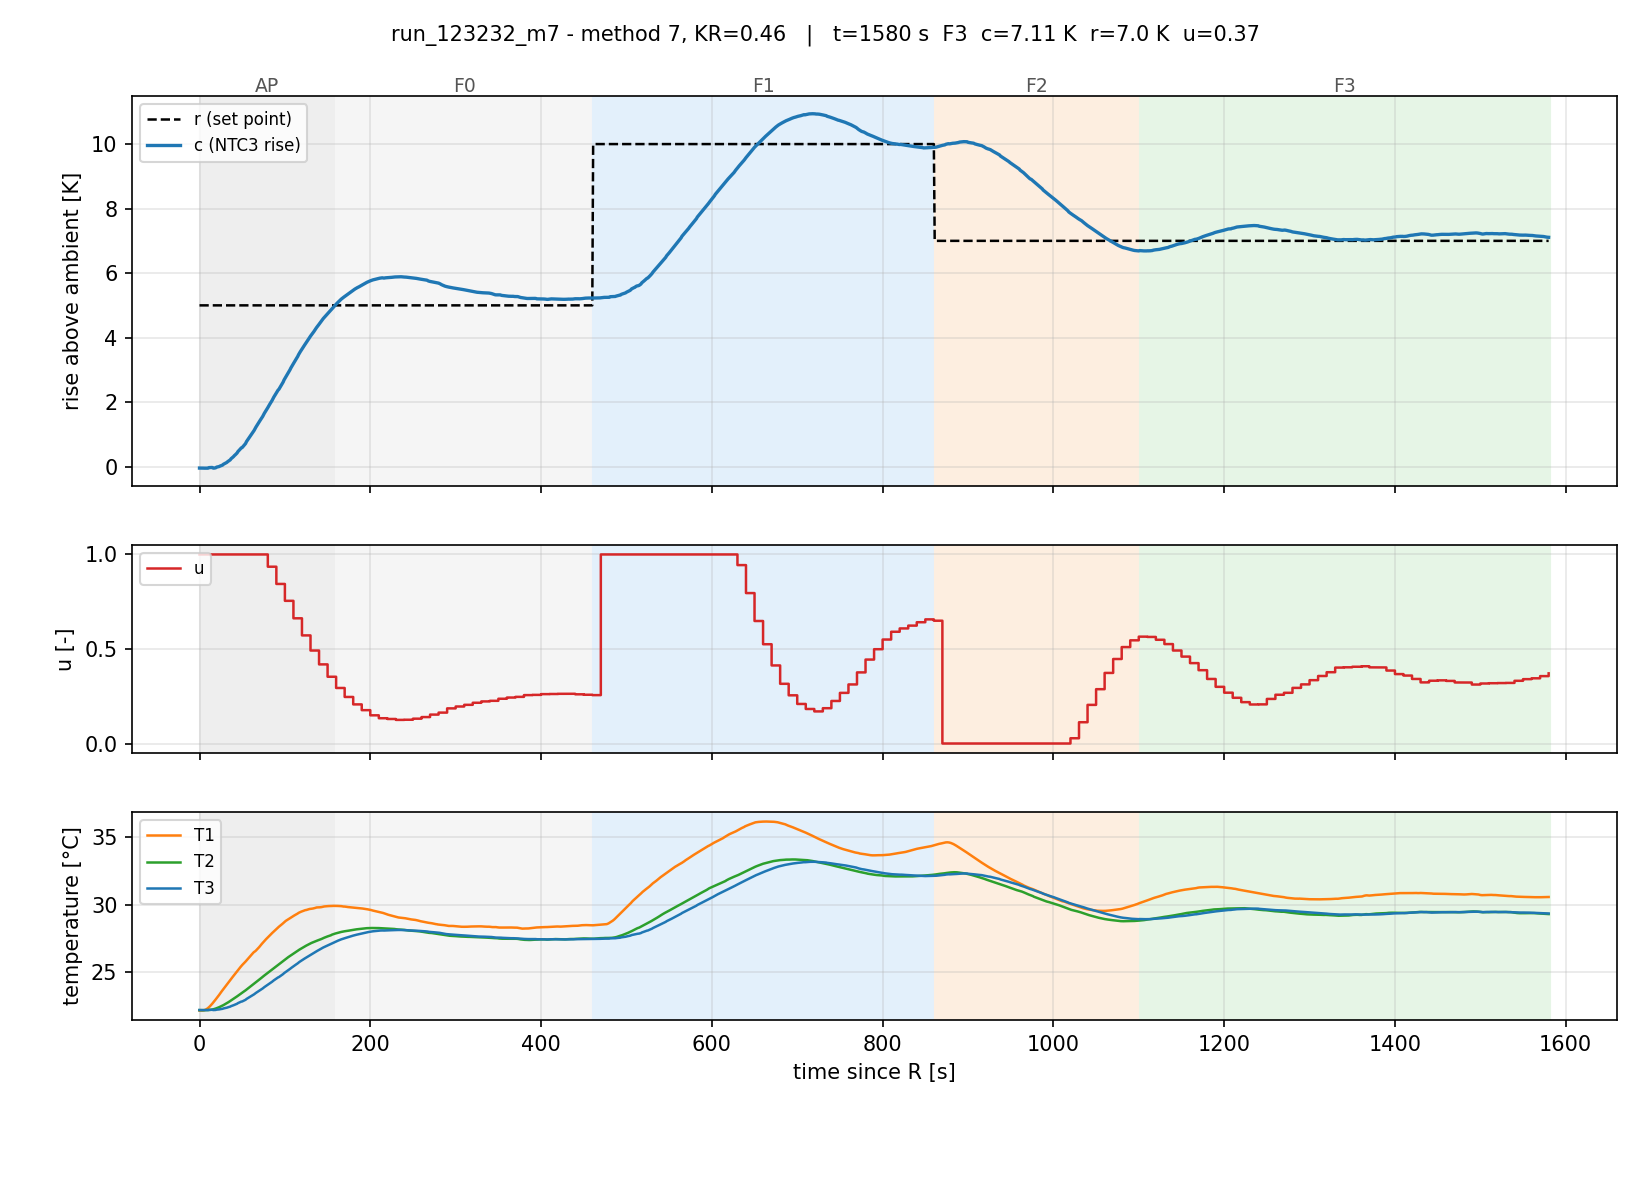

The file beside this chart, header and first rows:
# START, method=7, KR=0.4600, TI=79.0, KI=0.00590, H=0.50, L=0.0, DELTA_T=16.60, T_P=307, CTRL_CH=2, T_amb=22.233
t_s, phase, r, T1, T2, T3, c, e, u, heater, I_term
0.0, AP, 5.00, 22.15, 22.18, 22.19, -0.0440, 5.044, 1, 1, 0.0000
1.0, AP, 5.00, 22.15, 22.18, 22.19, -0.0437, 5.044, 1, 1, 0.0000
2.0, AP, 5.00, 22.15, 22.18, 22.19, -0.0446, 5.045, 1, 1, 0.0000
3.0, AP, 5.00, 22.15, 22.18, 22.19, -0.0444, 5.044, 1, 1, 0.0000
4.0, AP, 5.00, 22.16, 22.18, 22.19, -0.0453, 5.045, 1, 1, 0.0000
5.0, AP, 5.00, 22.17, 22.18, 22.19, -0.0469, 5.047, 1, 1, 0.0000
6.0, AP, 5.00, 22.18, 22.18, 22.19, -0.0471, 5.047, 1, 1, 0.0000
7.0, AP, 5.00, 22.21, 22.18, 22.19, -0.0455, 5.045, 1, 1, 0.0000
8.0, AP, 5.00, 22.24, 22.18, 22.19, -0.0469, 5.047, 1, 1, 0.0000
9.0, AP, 5.00, 22.29, 22.18, 22.19, -0.0474, 5.047, 1, 1, 0.0000
10.0, AP, 5.00, 22.34, 22.19, 22.19, -0.0472, 5.047, 1, 1, 0.0000
11.0, AP, 5.00, 22.39, 22.19, 22.2, -0.0299, 5.03, 1, 1, 0.0000
12.0, AP, 5.00, 22.45, 22.2, 22.2, -0.0290, 5.029, 1, 1, 0.0000
13.0, AP, 5.00, 22.52, 22.21, 22.2, -0.0286, 5.029, 1, 1, 0.0000
14.0, AP, 5.00, 22.59, 22.22, 22.21, -0.0279, 5.028, 1, 1, 0.0000
15.0, AP, 5.00, 22.66, 22.23, 22.21, -0.0245, 5.024, 1, 1, 0.0000
16.0, AP, 5.00, 22.74, 22.24, 22.19, -0.0443, 5.044, 1, 1, 0.0000
17.0, AP, 5.00, 22.82, 22.26, 22.19, -0.0452, 5.045, 1, 1, 0.0000
18.0, AP, 5.00, 22.9, 22.28, 22.19, -0.0394, 5.039, 1, 1, 0.0000
19.0, AP, 5.00, 22.98, 22.3, 22.2, -0.0356, 5.036, 1, 1, 0.0000
20.0, AP, 5.00, 23.06, 22.32, 22.22, -0.0148, 5.015, 1, 1, 0.0000
21.0, AP, 5.00, 23.14, 22.35, 22.22, -0.0090, 5.009, 1, 1, 0.0000
22.0, AP, 5.00, 23.23, 22.37, 22.23, -0.0033, 5.003, 1, 1, 0.0000
23.0, AP, 5.00, 23.31, 22.4, 22.24, 0.0032, 4.997, 1, 1, 0.0000
24.0, AP, 5.00, 23.4, 22.43, 22.25, 0.0178, 4.982, 1, 1, 0.0000
25.0, AP, 5.00, 23.49, 22.46, 22.26, 0.0268, 4.973, 1, 1, 0.0000
26.0, AP, 5.00, 23.58, 22.49, 22.27, 0.0383, 4.962, 1, 1, 0.0000
27.0, AP, 5.00, 23.66, 22.52, 22.28, 0.0485, 4.952, 1, 1, 0.0000
28.0, AP, 5.00, 23.74, 22.55, 22.31, 0.0741, 4.926, 1, 1, 0.0000
29.0, AP, 5.00, 23.83, 22.59, 22.32, 0.0883, 4.912, 1, 1, 0.0000
30.0, AP, 5.00, 23.91, 22.62, 22.33, 0.1016, 4.898, 1, 1, 0.0000
31.0, AP, 5.00, 23.99, 22.66, 22.35, 0.1151, 4.885, 1, 1, 0.0000
32.0, AP, 5.00, 24.07, 22.7, 22.36, 0.1312, 4.869, 1, 1, 0.0000
33.0, AP, 5.00, 24.16, 22.73, 22.39, 0.1555, 4.845, 1, 1, 0.0000
34.0, AP, 5.00, 24.25, 22.78, 22.41, 0.1733, 4.827, 1, 1, 0.0000
35.0, AP, 5.00, 24.33, 22.82, 22.42, 0.1906, 4.809, 1, 1, 0.0000
36.0, AP, 5.00, 24.41, 22.86, 22.44, 0.2108, 4.789, 1, 1, 0.0000
37.0, AP, 5.00, 24.49, 22.9, 22.48, 0.2474, 4.753, 1, 1, 0.0000
38.0, AP, 5.00, 24.57, 22.94, 22.5, 0.2686, 4.731, 1, 1, 0.0000
39.0, AP, 5.00, 24.65, 22.98, 22.52, 0.2917, 4.708, 1, 1, 0.0000
40.0, AP, 5.00, 24.74, 23.03, 22.55, 0.3161, 4.684, 1, 1, 0.0000
41.0, AP, 5.00, 24.81, 23.07, 22.58, 0.3468, 4.653, 1, 1, 0.0000
42.0, AP, 5.00, 24.9, 23.11, 22.6, 0.3695, 4.63, 1, 1, 0.0000
43.0, AP, 5.00, 24.99, 23.16, 22.63, 0.3974, 4.603, 1, 1, 0.0000
44.0, AP, 5.00, 25.07, 23.2, 22.66, 0.4233, 4.577, 1, 1, 0.0000
45.0, AP, 5.00, 25.15, 23.25, 22.7, 0.4678, 4.532, 1, 1, 0.0000
46.0, AP, 5.00, 25.23, 23.29, 22.73, 0.4946, 4.505, 1, 1, 0.0000
47.0, AP, 5.00, 25.3, 23.34, 22.76, 0.5241, 4.476, 1, 1, 0.0000
48.0, AP, 5.00, 25.38, 23.39, 22.79, 0.5533, 4.447, 1, 1, 0.0000
49.0, AP, 5.00, 25.44, 23.43, 22.82, 0.5833, 4.417, 1, 1, 0.0000
50.0, AP, 5.00, 25.52, 23.48, 22.83, 0.5928, 4.407, 1, 1, 0.0000
51.0, AP, 5.00, 25.59, 23.52, 22.86, 0.6228, 4.377, 1, 1, 0.0000
52.0, AP, 5.00, 25.66, 23.56, 22.89, 0.6538, 4.346, 1, 1, 0.0000
53.0, AP, 5.00, 25.72, 23.61, 22.92, 0.6866, 4.313, 1, 1, 0.0000
54.0, AP, 5.00, 25.79, 23.65, 22.95, 0.7188, 4.281, 1, 1, 0.0000
55.0, AP, 5.00, 25.86, 23.7, 23.01, 0.7759, 4.224, 1, 1, 0.0000
56.0, AP, 5.00, 25.93, 23.75, 23.05, 0.8140, 4.186, 1, 1, 0.0000
57.0, AP, 5.00, 26, 23.79, 23.08, 0.8492, 4.151, 1, 1, 0.0000
58.0, AP, 5.00, 26.09, 23.85, 23.12, 0.8863, 4.114, 1, 1, 0.0000
... 1,527 more rows
